Run: headless pygame with SDL's dummy video driver; simulated clock (each Clock.tick advances the game by its frame time, no real sleeping); random seed 0; keys injected as events and as key.get_pressed() state; no mouse input.
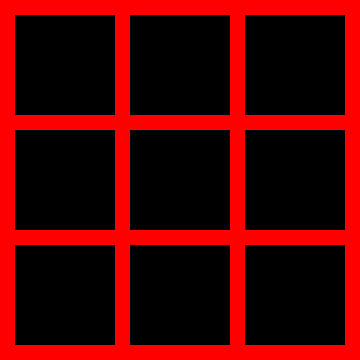
Frame 1 of 4 · flips 1–60 · no input
Frame 2 of 4 · flips 61–180 · tapped SPACE, RETURN · held RIGHT (→), D · screen unchanged from frame 1, image omitted
Frame 3 of 4 · flips 181–300 · held DOWN (↓), S · screen unchanged from frame 2, image omitted
Frame 4 of 4 · flips 301–420 · held LEFT (←), A, UP (↑), W · screen unchanged from frame 3, image omitted

The pygame program that drew these frames:

import pygame
pygame.init()

block_size = 100
margin = 15
block_count = 3
width = block_size*block_count + margin*4
height = block_size*block_count + margin*4
size = (width, height)

black = (0, 0, 0)
white = (255, 255, 255)
red = (255, 0, 0)
green = (0, 255, 0)
blue = (0, 0, 255)

screen = pygame.display.set_mode(size)

run = True
while run:
    screen.fill(red)
    for event in pygame.event.get():
        if event.type == pygame.QUIT:
            print('Выход')
            quit()

    for row in range(block_count):
        for column in range(block_count):
            x = column*block_size + (column+1)*margin
            y = row*block_size + (row+1)*margin
            pygame.draw.rect(screen, black, (x, y, block_size, block_size))

    pygame.display.update()
